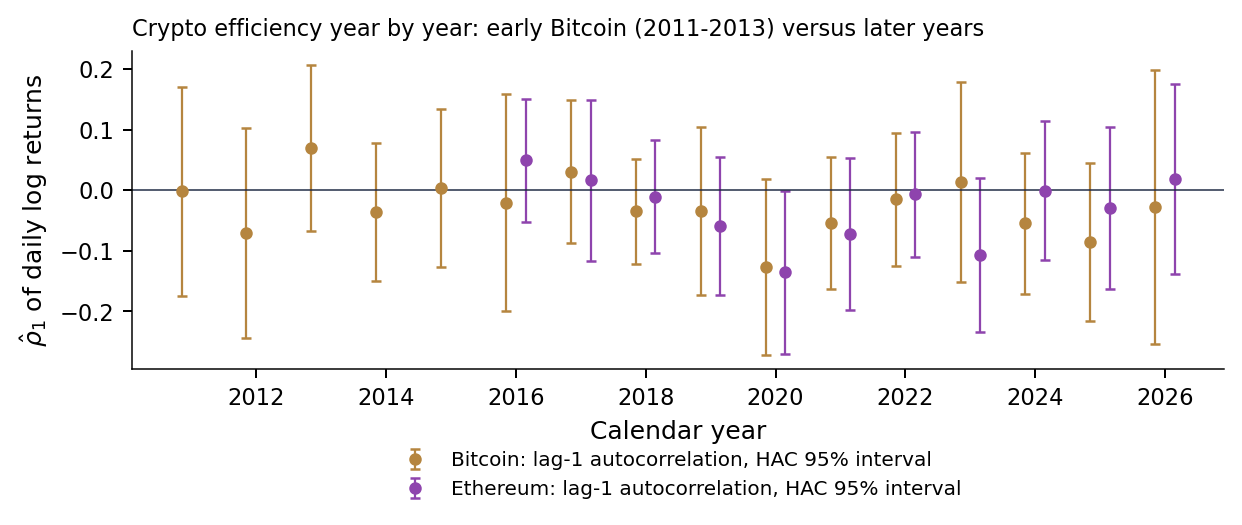

The file beside this chart, header and first rows:
asset, year, n, rho1, rho1_se, rho1_se_hac, VR5, zstar5
Bitcoin, 2011, 364, -0.001659, 0.08594, 0.08806, 1.288, 1.712
Bitcoin, 2012, 366, -0.07051, 0.1115, 0.08863, 1.084, 0.3709
Bitcoin, 2013, 365, 0.069, 0.09959, 0.06995, 1.144, 0.6446
Bitcoin, 2014, 365, -0.03555, 0.0711, 0.0582, 0.8273, -1.213
Bitcoin, 2015, 365, 0.00386, 0.1289, 0.06661, 0.894, -0.4571
Bitcoin, 2016, 366, -0.02083, 0.09092, 0.09122, 0.9663, -0.1909
Bitcoin, 2017, 365, 0.03086, 0.0785, 0.06014, 0.9841, -0.1028
Bitcoin, 2018, 365, -0.03485, 0.06406, 0.04438, 1.048, 0.3543
Bitcoin, 2019, 365, -0.03433, 0.07284, 0.07051, 0.9795, -0.1261
Bitcoin, 2020, 366, -0.1263, 0.09374, 0.07419, 0.9175, -0.4609
Bitcoin, 2021, 365, -0.05432, 0.05171, 0.05545, 0.9459, -0.4721
Bitcoin, 2022, 365, -0.01522, 0.07352, 0.05572, 1.026, 0.1808
Bitcoin, 2023, 365, 0.01418, 0.06711, 0.08418, 1.183, 1.378
Bitcoin, 2024, 366, -0.05473, 0.06024, 0.05922, 0.9678, -0.2551
Bitcoin, 2025, 365, -0.08548, 0.0725, 0.06651, 0.8483, -1.03
Bitcoin, 2026, 261, -0.02772, 0.1331, 0.1154, 0.9854, -0.06094
Ethereum, 2016, 365, 0.04921, 0.08386, 0.05158, 1.185, 1.061
Ethereum, 2017, 365, 0.01628, 0.0806, 0.06758, 1.071, 0.4055
Ethereum, 2018, 365, -0.0108, 0.05954, 0.04776, 1.094, 0.7446
Ethereum, 2019, 365, -0.05952, 0.05782, 0.05803, 0.9669, -0.2531
Ethereum, 2020, 366, -0.1356, 0.1002, 0.06879, 0.925, -0.4006
Ethereum, 2021, 365, -0.07245, 0.06061, 0.0642, 0.9211, -0.5627
Ethereum, 2022, 365, -0.006422, 0.07392, 0.05257, 1.085, 0.5538
Ethereum, 2023, 365, -0.1069, 0.05445, 0.06467, 0.8833, -1.024
Ethereum, 2024, 366, -0.000704, 0.06189, 0.05878, 1.09, 0.699
Ethereum, 2025, 365, -0.02949, 0.06559, 0.06805, 0.9369, -0.4562
Ethereum, 2026, 261, 0.01927, 0.09197, 0.08, 1.017, 0.08936
